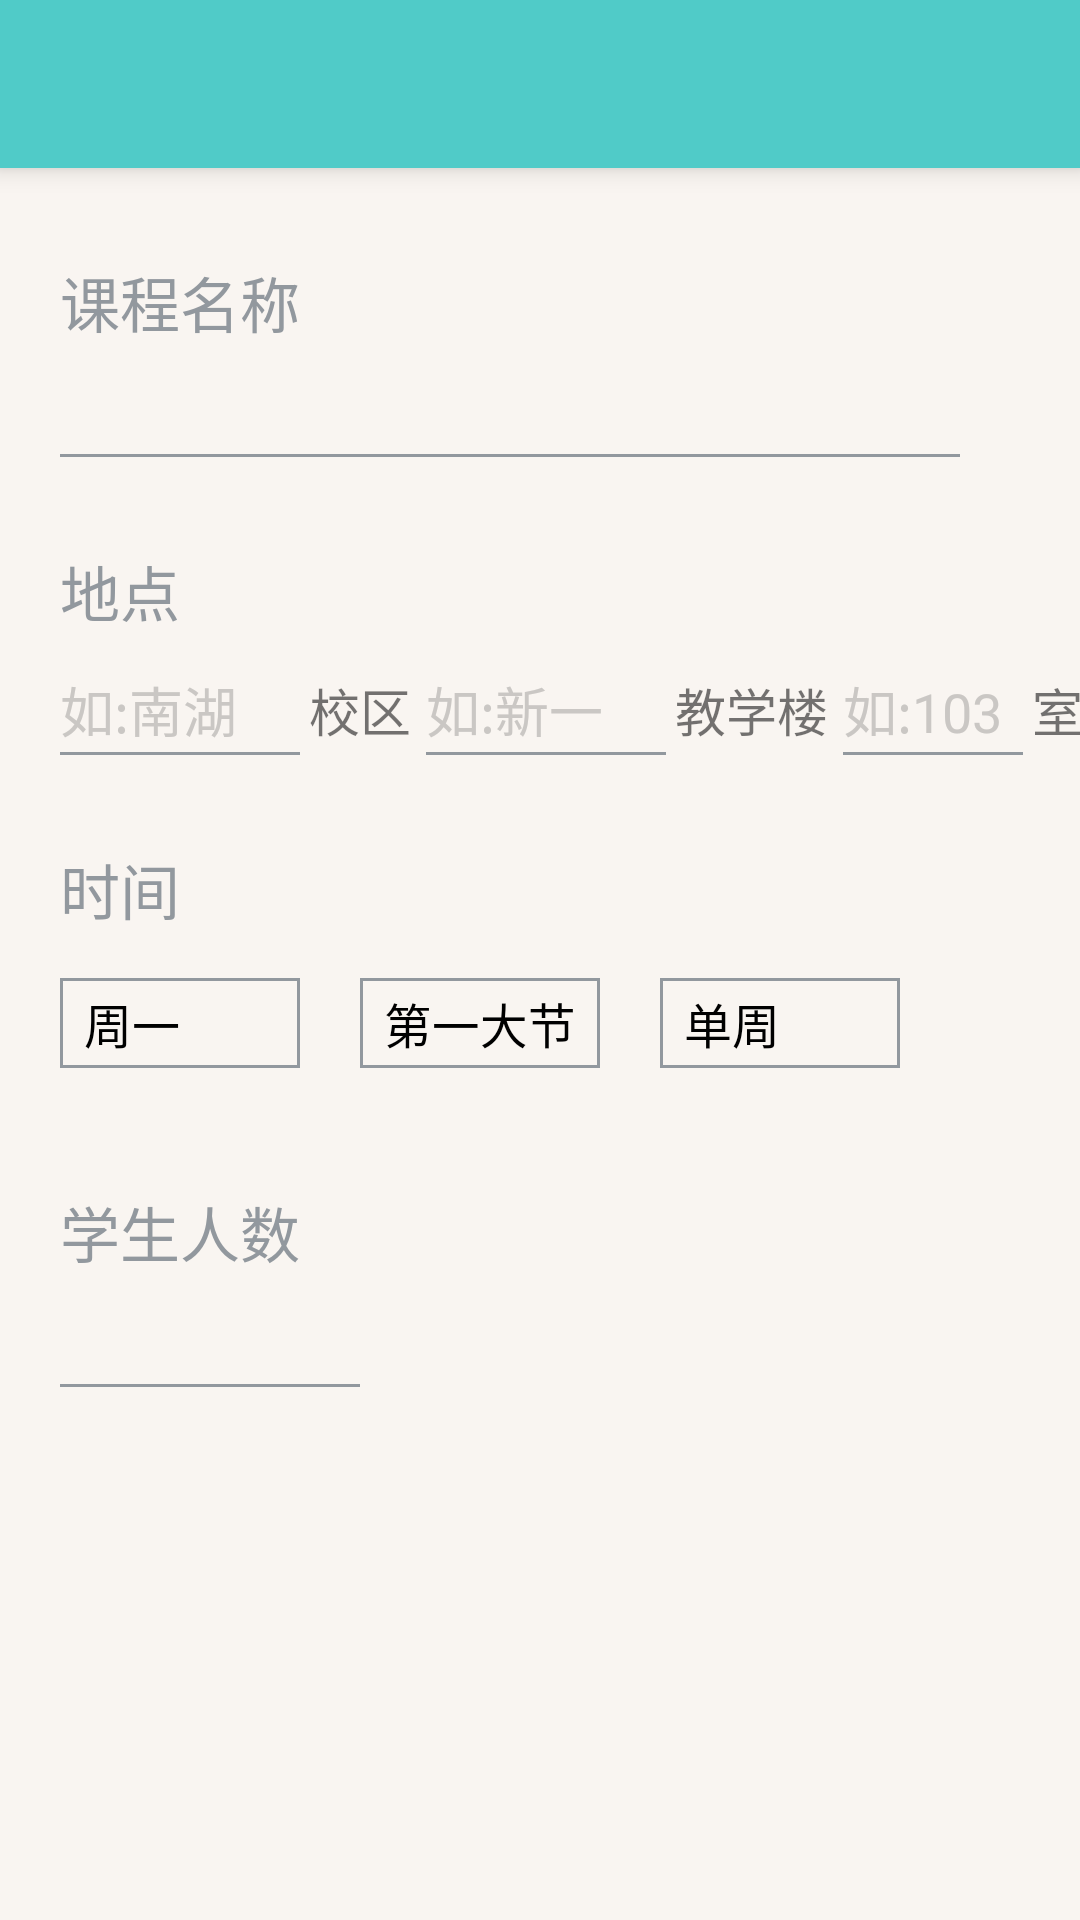

This screen was rendered from an Android layout file. Write that file and the resources it references.
<!-- AndroidManifest.xml: application theme AppTheme -->
<!-- res/layout/add_course.xml -->
<?xml version="1.0" encoding="utf-8"?>
<LinearLayout xmlns:android="http://schemas.android.com/apk/res/android"
    android:orientation="vertical" android:layout_width="match_parent"
    android:layout_height="match_parent"
    android:background="@color/background"
    >

    <android.support.v7.widget.Toolbar
        android:id="@+id/toolbar"
        android:layout_width="match_parent"
        android:layout_height="?attr/actionBarSize"
        android:background="@color/toolbarColor"
        android:elevation="5dp"
        android:title="添加课程"
        android:titleTextColor="@color/white"
        >

        <ImageView
            android:id="@+id/add_course_done"
            android:layout_gravity="right"
            android:layout_width="wrap_content"
            android:layout_height="wrap_content"
            android:background="@drawable/icon_add_course_done_x25"
            android:layout_marginRight="10dp"
            android:clickable="true"
            android:onClick="done"
            />

        </android.support.v7.widget.Toolbar>

    <LinearLayout
        android:layout_width="match_parent"
        android:layout_height="match_parent"
        android:orientation="vertical"
        android:layout_marginLeft="20dp"
        android:layout_marginTop="30dp"
        >

    <LinearLayout
        android:layout_width="match_parent"
        android:layout_height="wrap_content"
        android:orientation="vertical"
        android:layout_gravity="center_horizontal"
        >
        <TextView
            android:layout_width="wrap_content"
            android:layout_height="wrap_content"
            android:text="课程名称"
            android:textSize="20dp"
            android:textColor="@color/textColor"
            />
        <EditText
            android:id="@+id/et_course"
            android:layout_width="300dp"
            android:layout_height="wrap_content"
            android:background="@drawable/edit_border"
            android:textSize="20dp"
            android:textColorHint="@color/toolbarColor"
            android:layout_marginTop="10dp"
            android:maxLines="1"
            />
    </LinearLayout>

        <LinearLayout
            android:layout_width="match_parent"
            android:layout_height="wrap_content"
            android:orientation="vertical"
            android:layout_gravity="center_horizontal"
            android:layout_marginTop="30dp"
            >
            <TextView
                android:layout_width="wrap_content"
                android:layout_height="wrap_content"
                android:text="地点"
                android:textSize="20dp"
                android:textColor="@color/textColor"
                />
            <RelativeLayout
                android:layout_width="wrap_content"
                android:layout_height="wrap_content"
                >

                <EditText
                    android:id="@+id/et_campus"
                    android:layout_width="80dp"
                    android:layout_height="30dp"
                    android:background="@drawable/edit_border"
                    android:layout_marginTop="10dp"
                    android:hint="如:南湖"
                    android:textColorHint="@color/hintColor"
                    android:clickable="true"
                    android:onClick="editTextClick"
                    />

                <TextView
                    android:id="@+id/tvCampus"
                    android:layout_width="wrap_content"
                    android:layout_height="30dp"
                    android:layout_marginTop="10dp"
                    android:gravity="center_vertical"
                    android:text="校区"
                    android:textSize="17dp"
                    android:layout_toRightOf="@+id/et_campus"
                    android:layout_marginLeft="3dp"
                    />

                <EditText
                    android:layout_toRightOf="@+id/tvCampus"
                    android:id="@+id/et_building"
                    android:layout_width="80dp"
                    android:layout_height="30dp"
                    android:background="@drawable/edit_border"
                    android:layout_marginTop="10dp"
                    android:layout_marginLeft="5dp"
                    android:textColor="@color/textColor"
                    android:hint="如:新一"
                    android:textColorHint="@color/hintColor"
                    android:clickable="true"
                    android:onClick="editTextClick"
                    />

                <TextView
                    android:id="@+id/tvBuilding"
                    android:layout_width="wrap_content"
                    android:layout_height="30dp"
                    android:text="教学楼"
                    android:textSize="17dp"
                    android:layout_toRightOf="@+id/et_building"
                    android:layout_marginTop="10dp"
                    android:gravity="center_vertical"
                    android:layout_marginLeft="3dp"
                    />

                
                <EditText
                    android:id="@+id/et_classroom"
                    android:layout_width="60dp"
                    android:layout_height="30dp"
                    android:background="@drawable/edit_border"
                    android:layout_marginTop="10dp"
                    android:layout_marginLeft="5dp"
                    android:layout_toRightOf="@+id/tvBuilding"
                    android:hint="如:103"
                    android:clickable="true"
                    android:onClick="editTextClick"
                    android:textColorHint="@color/hintColor"
                    />
                <TextView
                    android:layout_width="wrap_content"
                    android:layout_height="30dp"
                    android:layout_toRightOf="@+id/et_classroom"
                    android:text="室"
                    android:textSize="17dp"
                    android:layout_marginTop="10dp"
                    android:gravity="center_vertical"
                    android:layout_marginLeft="3dp"
                    />

            </RelativeLayout>

        <RelativeLayout
            android:layout_width="match_parent"
            android:layout_height="wrap_content"
            android:layout_gravity="center_horizontal"
            android:layout_marginTop="30dp"
            >
            <TextView
                android:id="@+id/add_time"
                android:layout_width="wrap_content"
                android:layout_height="wrap_content"
                android:text="时间"
                android:textSize="20dp"
                android:textColor="@color/textColor"
                />
            <Spinner
                android:id="@+id/sp_week"
                android:layout_width="80dp"
                android:layout_height="30dp"
                android:layout_marginTop="15dp"
                android:background="@drawable/spinner_border"
                android:entries="@array/select_week"
                android:prompt="@string/sp_week"
                android:theme="@android:style/Theme.Holo.Light"
                android:layout_below="@+id/add_time"
                />
            <Spinner
                android:id="@+id/sp_course_time"
                android:layout_width="80dp"
                android:layout_height="30dp"
                android:layout_marginTop="15dp"
                android:background="@drawable/spinner_border"
                android:entries="@array/course_time"
                android:prompt="@string/sp_time"
                android:theme="@android:style/Theme.Holo.Light"
                android:layout_toRightOf="@+id/sp_week"
                android:layout_below="@+id/add_time"
                android:layout_marginLeft="20dp"
                >
            </Spinner>
            <Spinner
                android:id="@+id/week_time"
                android:layout_width="80dp"
                android:layout_height="30dp"
                android:layout_marginTop="15dp"
                android:background="@drawable/spinner_border"
                android:entries="@array/week_times"
                android:prompt="@string/week_time"
                android:theme="@android:style/Theme.Holo.Light"
                android:layout_toRightOf="@+id/sp_course_time"
                android:layout_below="@+id/add_time"
                android:layout_marginLeft="20dp"
                />
        </RelativeLayout>

        <LinearLayout
            android:layout_width="match_parent"
            android:layout_height="wrap_content"
            android:orientation="vertical"
            android:layout_gravity="center_horizontal"
            android:layout_marginTop="40dp"
            >
            <TextView
                android:layout_width="wrap_content"
                android:layout_height="wrap_content"
                android:text="学生人数"
                android:textSize="20dp"
                android:textColor="@color/textColor"
                />
            <EditText
                android:id="@+id/et_student"
                android:layout_width="100dp"
                android:layout_height="wrap_content"
                android:background="@drawable/edit_border"
                android:textSize="20dp"
                android:textColorHint="@color/toolbarColor"
                android:layout_marginTop="10dp"
                android:maxLines="1"
                />


            </LinearLayout>

        </LinearLayout>

</LinearLayout>
</LinearLayout>
<!-- resources referenced by this layout -->
<resources>
  <string-array name="course_time">
          <item>第一大节</item>
          <item>第二大节</item>
          <item>第三大节</item>
          <item>第四大节</item>
      </string-array>
  <string-array name="select_week">
          <item>周一</item>
          <item>周二</item>
          <item>周三</item>
          <item>周四</item>
          <item>周五</item>
      </string-array>
  <string-array name="week_times">
          <item>单周</item>
          <item>双周</item>
      </string-array>
  <color name="background">#f9f5f1</color>
  <color name="hintColor">#cac7c4</color>
  <color name="textColor">#92989e</color>
  <color name="toolbarColor">#50cbc8</color>
  <color name="white">#ffffff</color>
  <!-- drawable edit_border (drawable) -->
  <?xml version="1.0" encoding="utf-8"?>
  <layer-list xmlns:android="http://schemas.android.com/apk/res/android">
  
      <item>
          <shape>
              <solid android:color="@color/textColor"/>
          </shape>
      </item>
  
      <item
          android:top="0dp"
          android:bottom="1dp"
          >
          <shape>
              <solid android:color="@color/background"></solid>
          </shape>
      </item>
  
  </layer-list>
  <!-- drawable spinner_border (drawable) -->
  <?xml version="1.0" encoding="utf-8"?>
  <layer-list xmlns:android="http://schemas.android.com/apk/res/android">
  
      <item>
          <shape>
              <solid android:color="@color/textColor"></solid>
          </shape>
      </item>
  
      <item android:top="1dp" android:bottom="1dp" android:left="1dp" android:right="1dp">
          <shape>
              <solid android:color="@color/background"/>
          </shape>
      </item>
  
  </layer-list>
  <string name="sp_time">第一大节</string>
  <string name="sp_week">周一</string>
  <string name="week_time">单周</string>
  <style name="AppTheme" parent="Theme.AppCompat.Light.NoActionBar">
          
          <item name="colorPrimary">@color/colorPrimary</item>
          <item name="colorPrimaryDark">@color/colorPrimaryDark</item>
          <item name="colorAccent">@color/colorAccent</item>
          <item name="drawerArrowStyle">@style/AppTheme.MyDrawerArrowStyle</item>
          <item name="android:textColorSecondary">@color/white</item>
      </style>
  <color name="colorPrimary">#3F51B5</color>
  <color name="colorPrimaryDark">#48bcb9</color>
  <color name="colorAccent">#FF4081</color>
  <style name="AppTheme.MyDrawerArrowStyle" parent="Widget.AppCompat.DrawerArrowToggle">
          <item name="spinBars">false</item>
          <item name="color">#FFFFFF</item>
      </style>
</resources>
